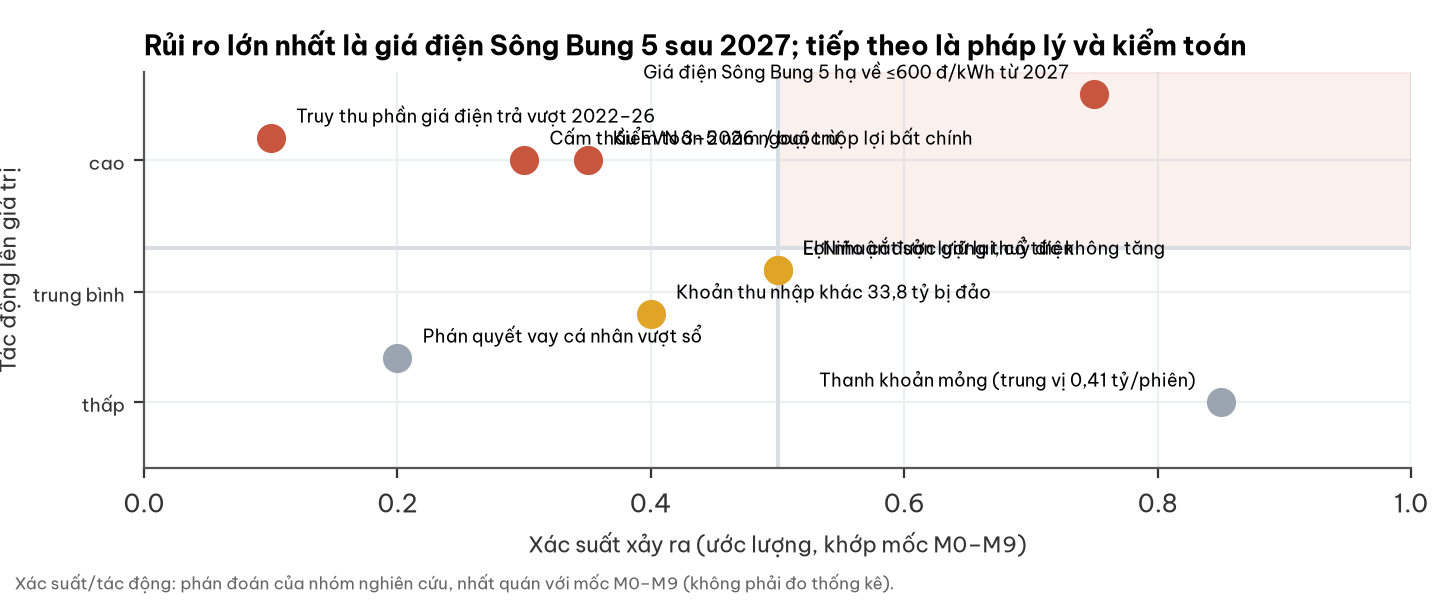

Data behind this chart, as committed beside it:
rui_ro, xac_suat, tac_dong
Giá điện Sông Bung 5 hạ về ≤600 đ/kWh từ…, 0.75, 0.95
Cấm thầu EVN 3–5 năm / buộc nộp lợi bất …, 0.3, 0.8
Kiểm toán 2026 ngoại trừ, 0.35, 0.8
Khoản thu nhập khác 33,8 tỷ bị đảo, 0.4, 0.45
El Niño cắt sản lượng thuỷ điện, 0.5, 0.55
Lợi nhuận được giữ lại, cổ tức không tăn…, 0.5, 0.55
Phán quyết vay cá nhân vượt sổ, 0.2, 0.35
Truy thu phần giá điện trả vượt 2022–26, 0.1, 0.85
Thanh khoản mỏng (trung vị 0,41 tỷ/phiên…, 0.85, 0.25
